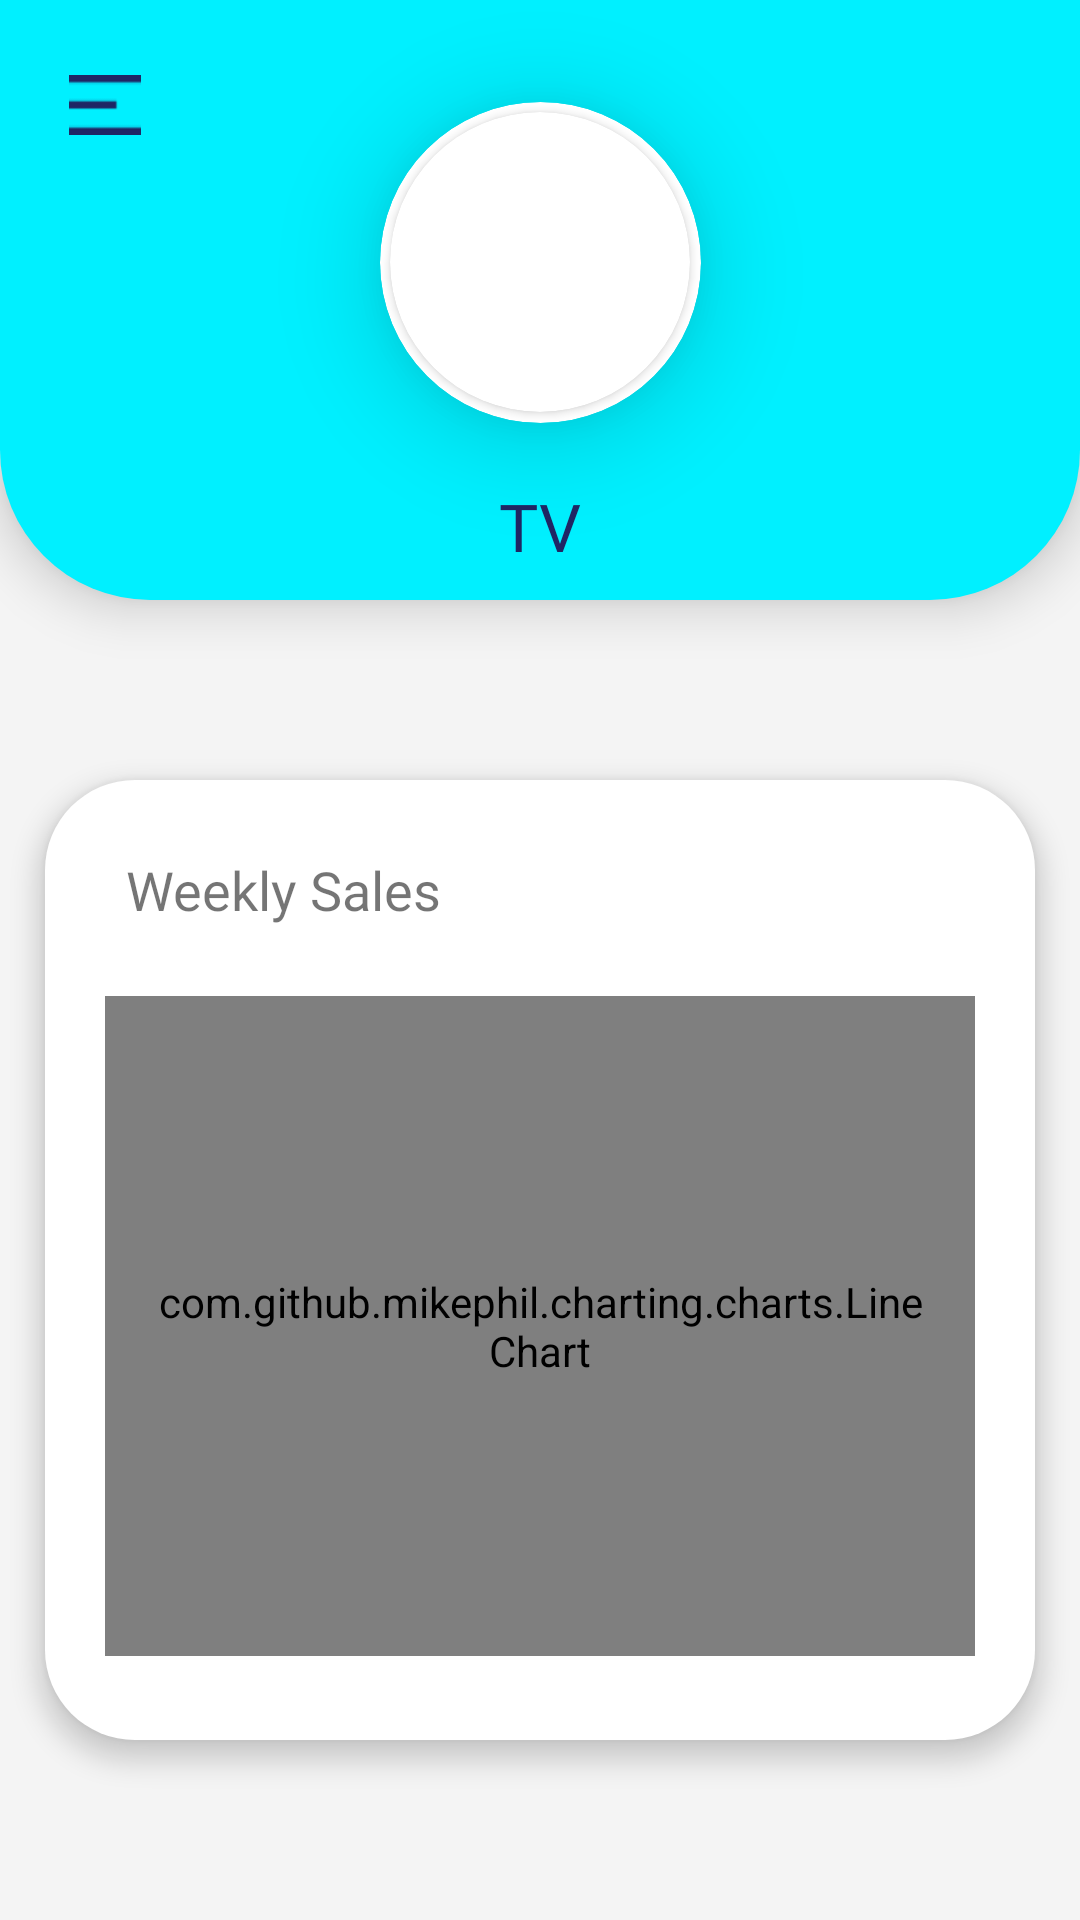

The Android layout XML behind this screen, and the referenced resources:
<!-- AndroidManifest.xml: application theme Theme.Project -->
<!-- res/layout/fragment_home.xml -->
<?xml version="1.0" encoding="utf-8"?>
<androidx.constraintlayout.widget.ConstraintLayout xmlns:android="http://schemas.android.com/apk/res/android"
    xmlns:app="http://schemas.android.com/apk/res-auto"
    xmlns:tools="http://schemas.android.com/tools"
    android:id="@+id/ConstraintLayout"
    android:layout_width="match_parent"
    android:layout_height="match_parent"
    android:background="#F4F4F4"
    tools:context=".Dashboard">


    <androidx.constraintlayout.widget.ConstraintLayout
        android:id="@+id/constraintLayout2"
        android:layout_width="0dp"
        android:layout_height="320sp"
        android:layout_marginHorizontal="15sp"
        android:background="@drawable/card_graph"
        android:elevation="5sp"
        app:layout_constraintBottom_toBottomOf="parent"
        app:layout_constraintEnd_toEndOf="parent"
        app:layout_constraintStart_toStartOf="parent"
        app:layout_constraintTop_toBottomOf="@+id/contraintlayout">

        <com.github.mikephil.charting.charts.LineChart
            android:id="@+id/lineChart"
            android:layout_width="0dp"
            android:layout_height="220sp"
            android:layout_margin="20sp"
            android:padding="16dp"
            app:layout_constraintBottom_toBottomOf="parent"
            app:layout_constraintEnd_toEndOf="parent"
            app:layout_constraintHorizontal_bias="0.965"
            app:layout_constraintStart_toStartOf="parent"
            app:layout_constraintTop_toTopOf="parent"
            app:layout_constraintVertical_bias="0.866" />

        <TextView
            android:id="@+id/textView"
            android:layout_width="wrap_content"
            android:layout_height="wrap_content"
            android:text="Weekly Sales"
            android:textSize="18sp"
            app:layout_constraintBottom_toTopOf="@+id/lineChart"
            app:layout_constraintEnd_toEndOf="parent"
            app:layout_constraintHorizontal_bias="0.12"
            app:layout_constraintStart_toStartOf="parent"
            app:layout_constraintTop_toTopOf="parent"
            app:layout_constraintVertical_bias="0.507" />

    </androidx.constraintlayout.widget.ConstraintLayout>
    <androidx.constraintlayout.widget.ConstraintLayout
        android:id="@+id/contraintlayout"
        android:layout_width="match_parent"
        android:layout_height="200sp"
        android:background="@drawable/bottom_round"
        android:elevation="10sp"
        app:layout_constraintBottom_toBottomOf="parent"
        app:layout_constraintEnd_toEndOf="parent"
        app:layout_constraintHorizontal_bias="0.0"
        app:layout_constraintStart_toStartOf="parent"
        app:layout_constraintTop_toTopOf="parent"
        app:layout_constraintVertical_bias="0.0">

        <TextView
            android:id="@+id/name"
            android:layout_width="wrap_content"
            android:layout_height="wrap_content"
            android:layout_marginBottom="10dp"
            android:fontFamily="@font/poppins_bold"
            android:text="TV"
            android:textColor="#1F2664"
            android:textSize="22sp"
            app:layout_constraintBottom_toBottomOf="parent"
            app:layout_constraintEnd_toEndOf="parent"
            app:layout_constraintStart_toStartOf="parent" />

        <androidx.cardview.widget.CardView
            android:id="@+id/cardView2"
            android:layout_width="107sp"
            android:layout_height="107sp"
            android:layout_marginTop="24dp"
            android:layout_marginBottom="10dp"
            app:cardCornerRadius="100sp"
            app:cardElevation="20sp"
            app:layout_constraintBottom_toTopOf="@+id/name"
            app:layout_constraintEnd_toEndOf="parent"
            app:layout_constraintStart_toStartOf="parent"
            app:layout_constraintTop_toTopOf="parent">

            <androidx.cardview.widget.CardView
                android:id="@+id/cardView"
                android:layout_width="100dp"
                android:layout_height="100dp"
                android:layout_gravity="center"
                app:cardCornerRadius="100dp"
                app:layout_constraintEnd_toEndOf="parent"
                app:layout_constraintStart_toStartOf="parent"
                app:layout_constraintTop_toTopOf="parent">

                <ImageView
                    android:id="@+id/avatar"
                    android:layout_width="match_parent"
                    android:layout_height="match_parent"
                    android:scaleType="centerCrop"
                    tools:srcCompat="@tools:sample/avatars" />

            </androidx.cardview.widget.CardView>
        </androidx.cardview.widget.CardView>
        <LinearLayout
            android:layout_width="50sp"
            android:layout_height="40sp"
            android:layout_marginStart="10dp"
            android:gravity="center"
            android:layout_marginTop="15dp"
            app:layout_constraintStart_toStartOf="parent"
            app:layout_constraintTop_toTopOf="parent"
            android:onClick="openDrawer">
        <ImageView
            android:id="@+id/imageView14"
            android:layout_width="25sp"
            android:layout_height="20sp"
            app:srcCompat="@drawable/menu" />
        </LinearLayout>
    </androidx.constraintlayout.widget.ConstraintLayout>


</androidx.constraintlayout.widget.ConstraintLayout>
<!-- resources referenced by this layout -->
<resources>
  <!-- drawable bottom_round (drawable) -->
  <?xml version="1.0" encoding="utf-8"?>
  <shape xmlns:android="http://schemas.android.com/apk/res/android">
      <solid android:color="@color/main_clr"/>
      <corners android:bottomLeftRadius="50sp" android:bottomRightRadius="50sp"/>
  </shape>
  <!-- drawable card_graph (drawable) -->
  <?xml version="1.0" encoding="utf-8"?>
  <shape xmlns:android="http://schemas.android.com/apk/res/android">
      <solid android:color="#FFFFFF"/>
      <corners android:radius="30sp"/>
  </shape>
  <!-- drawable menu: png bitmap (drawable, 193 bytes) -->
  <style name="Theme.Project" parent="Theme.AppCompat.Light.NoActionBar">
  
          
          <item name="colorPrimary">@color/main_clr</item>
          <item name="colorPrimaryVariant">#E7FAFB</item>
          <item name="colorOnPrimary">@color/white</item>
          
          <item name="colorSecondary">@color/teal_200</item>
          <item name="colorSecondaryVariant">@color/teal_700</item>
          <item name="colorOnSecondary">@color/black</item>
          
          <item name="android:statusBarColor">?attr/colorPrimaryVariant</item>
          
          <item name="fontFamily">@font/poppins_semibold</item>
  
      </style>
  <color name="main_clr">#00F0FF</color>
  <color name="white">#FFFFFFFF</color>
  <color name="teal_200">#FF03DAC5</color>
  <color name="teal_700">#FF018786</color>
  <color name="black">#FF000000</color>
</resources>
